Run: headless pygame with SDL's dummy video driver; simulated clock (each Clock.tick advances the game by its frame time, no real sleeping); random seed 0; keys injected as events and as key.get_pressed() state; no mouse input.
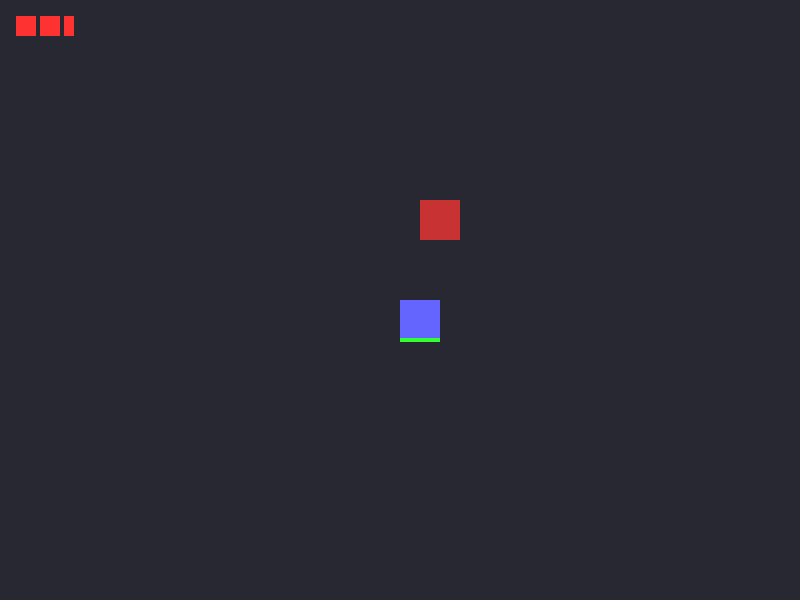
Frame 1 of 4 · flips 1–60 · no input
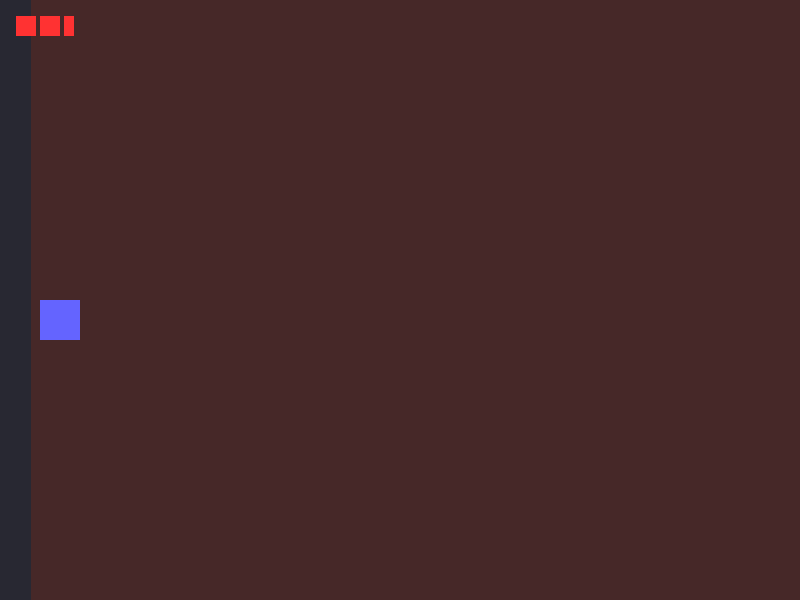
Frame 2 of 4 · flips 61–180 · tapped SPACE, RETURN · held RIGHT (→), D
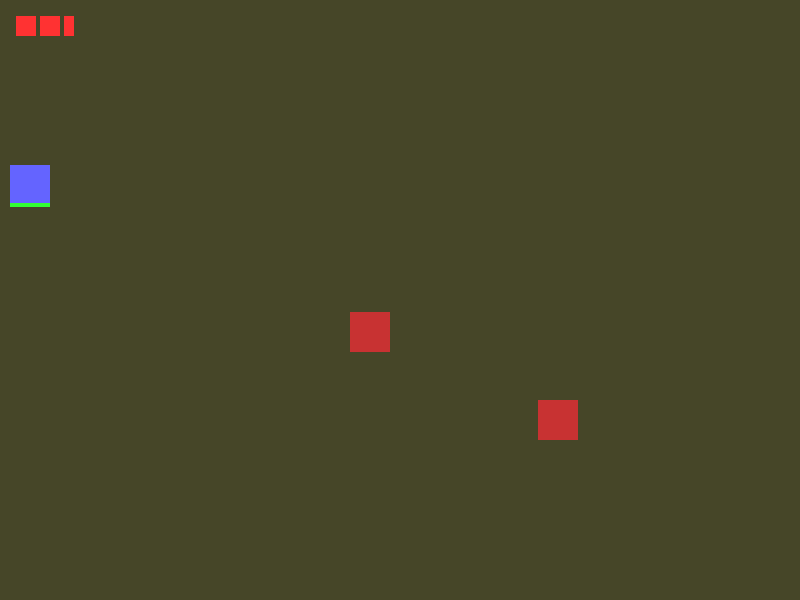
Frame 3 of 4 · flips 181–300 · held DOWN (↓), S
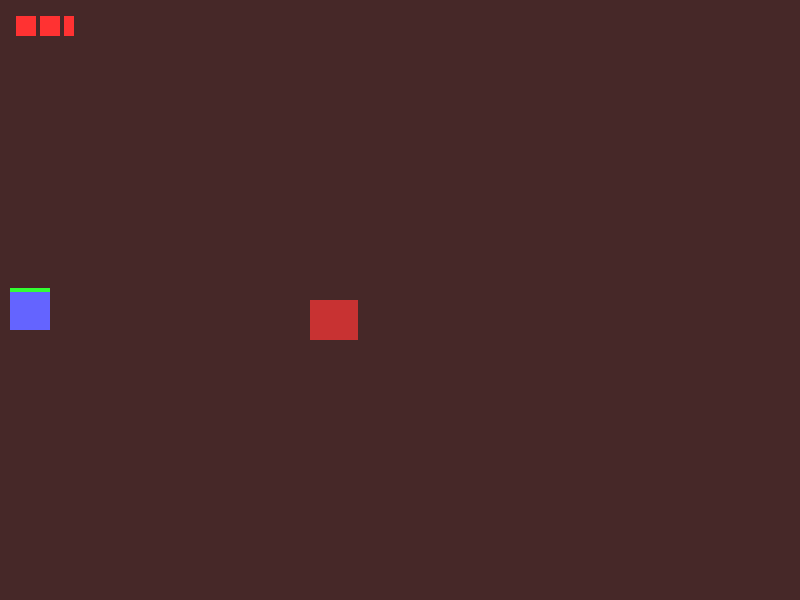
Frame 4 of 4 · flips 301–420 · held LEFT (←), A, UP (↑), W

The pygame program that drew these frames:

import pygame
import sys
import random

pygame.init()
WIDTH, HEIGHT = 800, 600
screen = pygame.display.set_mode((WIDTH, HEIGHT))
pygame.display.set_caption("Zelda-like Action RPG")
clock = pygame.time.Clock()

full_heart_img = pygame.Surface((20, 20), pygame.SRCALPHA)
pygame.draw.rect(full_heart_img, (255, 50, 50), (0, 0, 20, 20))

half_heart_img = pygame.Surface((20, 20), pygame.SRCALPHA)
pygame.draw.rect(half_heart_img, (255, 50, 50), (0, 0, 10, 20))


rooms_bg = {
    (0, 0): (40, 40, 50), (1, 0): (70, 40, 40),
    (0, 1): (40, 70, 40), (1, 1): (70, 70, 40)
}
current_room = (0, 0)
game_state = "PLAYING"

trans_prog = 0.0
trans_speed = 0.03
trans_dir, next_room = (0, 0), (0, 0)
trans_start_pos, trans_target_pos = (0, 0), (0, 0)

class Projectile:
    def __init__(self, x, y, dx, dy, is_enemy):
        self.rect = pygame.Rect(x, y, 10, 10)
        self.dx, self.dy = dx, dy
        self.speed = 7
        self.is_enemy = is_enemy

    def update(self):
        self.rect.x += self.dx * self.speed
        self.rect.y += self.dy * self.speed

class Enemy:
    def __init__(self, x, y):
        self.rect = pygame.Rect(x, y, 40, 40)
        self.hp = 2
        self.speed = 2
        self.facing = random.choice([(0, -1), (0, 1), (-1, 0), (1, 0)])
        self.state = "ROAMING"
        self.roam_timer = random.randint(30, 90)
        self.attack_timer = random.randint(120, 240)
        self.stun_timer = 0
        self.knockback_dir = (0, 0)

    def update(self):
        if self.state == "STUNNED":
            self.rect.x += self.knockback_dir[0] * 4
            self.rect.y += self.knockback_dir[1] * 4
            self.stun_timer -= 1
            if self.stun_timer <= 0:
                self.state = "ROAMING"
        elif self.state == "ATTACKING":
            self.attack_timer -= 1
            if self.attack_timer <= 0:
                self.state = "ROAMING"
                self.attack_timer = random.randint(120, 240)
        elif self.state == "ROAMING":
            self.rect.x += self.facing[0] * self.speed
            self.rect.y += self.facing[1] * self.speed
            self.roam_timer -= 1
            self.attack_timer -= 1
            if self.roam_timer <= 0 or not screen.get_rect().contains(self.rect):
                self.rect.clamp_ip(screen.get_rect())
                dirs = [(0, -1), (0, 1), (-1, 0), (1, 0)]
                if self.facing in dirs: dirs.remove(self.facing)
                self.facing = random.choice(dirs)
                self.roam_timer = random.randint(30, 90)
            if self.attack_timer <= 30:
                self.state = "ATTACKING"

room_enemies = {
    (0, 0): [Enemy(300, 200)], (1, 0): [Enemy(400, 300), Enemy(200, 400)],
    (0, 1): [Enemy(500, 200)], (1, 1): [Enemy(350, 250), Enemy(600, 400)]
}
room_projectiles = {(0,0):[], (1,0):[], (0,1):[], (1,1):[]}

player_rect = pygame.Rect(400, 300, 40, 40)
player_speed = 5
active_keys = []
movement_map = {
    pygame.K_UP: (0, -1), pygame.K_DOWN: (0, 1),
    pygame.K_LEFT: (-1, 0), pygame.K_RIGHT: (1, 0)
}

max_hp = 6
current_hp = 5
player_state = "IDLE"
player_facing = (0, 1)
invul_timer, stun_timer, attack_timer = 0, 0, 0
knockback_dir = (0, 0)
sword_rect = None

def take_damage(damage, source_x, source_y):
    global current_hp, player_state, stun_timer, invul_timer, knockback_dir
    if invul_timer == 0 and player_state != "STUNNED":
        current_hp -= damage
        if current_hp < 0: current_hp = 0
        
        player_state = "STUNNED"
        stun_timer = 15
        invul_timer = 60
        dx = player_rect.centerx - source_x
        dy = player_rect.centery - source_y
        k_dx = 1 if dx > 0 else (-1 if dx < 0 else 0)
        k_dy = 1 if dy > 0 else (-1 if dy < 0 else 0)
        knockback_dir = (k_dx, 0) if abs(dx) > abs(dy) else (0, k_dy)

def start_transition(dx, dy, target_x, target_y):
    global game_state, trans_prog, trans_dir, next_room, trans_start_pos, trans_target_pos
    game_state = "TRANSITION"
    trans_prog = 0.0
    trans_dir = (dx, dy)
    next_room = (current_room[0] + dx, current_room[1] + dy)
    trans_start_pos = (player_rect.x, player_rect.y)
    trans_target_pos = (target_x, target_y)

running = True
while running:
    for event in pygame.event.get():
        if event.type == pygame.QUIT:
            running = False
        elif event.type == pygame.KEYDOWN:
            if event.key in movement_map:
                if event.key in active_keys: active_keys.remove(event.key)
                active_keys.append(event.key)
            elif event.key == pygame.K_SPACE and player_state == "IDLE":
                player_state = "ATTACKING"
                attack_timer = 15
                sword_rect = pygame.Rect(0, 0, 40, 40)
                sword_rect.center = (player_rect.centerx + player_facing[0]*40, player_rect.centery + player_facing[1]*40)
                if current_hp == max_hp:
                    beam = Projectile(player_rect.centerx, player_rect.centery, player_facing[0], player_facing[1], is_enemy=False)
                    room_projectiles[current_room].append(beam)
        elif event.type == pygame.KEYUP:
            if event.key in active_keys: active_keys.remove(event.key)

    if game_state == "PLAYING":
        if invul_timer > 0: invul_timer -= 1
        
        if player_state == "STUNNED":
            player_rect.x += knockback_dir[0] * 8
            player_rect.y += knockback_dir[1] * 8
            stun_timer -= 1
            if stun_timer <= 0: player_state = "IDLE"
        elif player_state == "ATTACKING":
            attack_timer -= 1
            if attack_timer <= 0:
                player_state = "IDLE"
                sword_rect = None
        elif player_state == "IDLE":
            if active_keys:
                last_key = active_keys[-1]
                dx, dy = movement_map[last_key]
                player_facing = (dx, dy)
                cancel_movement = False
                for key in active_keys:
                    kx, ky = movement_map[key]
                    if dx == -kx and dy == -ky: cancel_movement = True; break
                if not cancel_movement:
                    player_rect.x += dx * player_speed
                    player_rect.y += dy * player_speed

        offset = 10
        if player_rect.left < 0 and current_room[0] > 0:
            start_transition(-1, 0, WIDTH - player_rect.width - offset, player_rect.y)
        elif player_rect.right > WIDTH and current_room[0] < 1:
            start_transition(1, 0, offset, player_rect.y)
        elif player_rect.top < 0 and current_room[1] > 0:
            start_transition(0, -1, player_rect.x, HEIGHT - player_rect.height - offset)
        elif player_rect.bottom > HEIGHT and current_room[1] < 1:
            start_transition(0, 1, player_rect.x, offset)
            
        player_rect.left = max(0 if current_room[0] == 0 else -100, player_rect.left)
        player_rect.right = min(WIDTH if current_room[0] == 1 else WIDTH + 100, player_rect.right)
        player_rect.top = max(0 if current_room[1] == 0 else -100, player_rect.top)
        player_rect.bottom = min(HEIGHT if current_room[1] == 1 else HEIGHT + 100, player_rect.bottom)

        enemies = room_enemies.get(current_room, [])
        projectiles = room_projectiles.get(current_room, [])

        for enemy in enemies[:]:
            enemy.update()
            if enemy.rect.colliderect(player_rect):
                take_damage(1, enemy.rect.centerx, enemy.rect.centery)
            if sword_rect and enemy.rect.colliderect(sword_rect) and enemy.state != "STUNNED":
                enemy.hp -= 1
                enemy.state = "STUNNED"
                enemy.stun_timer, enemy.knockback_dir = 10, player_facing
                if enemy.hp <= 0: enemies.remove(enemy)
            if enemy.state == "ATTACKING" and enemy.attack_timer == 30:
                projectiles.append(Projectile(enemy.rect.centerx, enemy.rect.centery, enemy.facing[0], enemy.facing[1], True))

        for proj in projectiles[:]:
            proj.update()
            if not screen.get_rect().collidepoint(proj.rect.center):
                projectiles.remove(proj)
                continue
            if proj.is_enemy:
                if proj.rect.colliderect(player_rect):
                    if player_state == "IDLE" and proj.dx == -player_facing[0] and proj.dy == -player_facing[1]:
                        projectiles.remove(proj)
                    else:
                        take_damage(1, proj.rect.centerx, proj.rect.centery)
                        projectiles.remove(proj)
            else:
                for enemy in enemies:
                    if proj.rect.colliderect(enemy.rect):
                        enemy.hp -= 1
                        enemy.state, enemy.stun_timer, enemy.knockback_dir = "STUNNED", 10, (proj.dx, proj.dy)
                        if enemy.hp <= 0: enemies.remove(enemy)
                        if proj in projectiles: projectiles.remove(proj)

    elif game_state == "TRANSITION":
        trans_prog += trans_speed
        if trans_prog >= 1.0:
            trans_prog, current_room, game_state = 1.0, next_room, "PLAYING"
            room_projectiles[next_room].clear() 
        player_rect.x = trans_start_pos[0] + (trans_target_pos[0] - trans_start_pos[0]) * trans_prog
        player_rect.y = trans_start_pos[1] + (trans_target_pos[1] - trans_start_pos[1]) * trans_prog

    if game_state == "PLAYING":
        screen.fill(rooms_bg[current_room])
        for enemy in room_enemies.get(current_room, []): pygame.draw.rect(screen, (200, 50, 50), enemy.rect)
        for proj in room_projectiles.get(current_room, []): pygame.draw.rect(screen, (255, 255, 0), proj.rect)
        if player_state == "ATTACKING" and sword_rect: pygame.draw.rect(screen, (200, 200, 200), sword_rect)
            
        if invul_timer == 0 or (invul_timer // 4) % 2 == 0:
            color = (100, 100, 255) if player_state != "STUNNED" else (255, 255, 255)
            pygame.draw.rect(screen, color, player_rect)
            if player_state == "IDLE":
                shield_rect = pygame.Rect(0, 0, 10, 10)
                if player_facing[0] != 0:
                    shield_rect.size = (4, player_rect.height)
                    shield_rect.center = (player_rect.right if player_facing[0] == 1 else player_rect.left, player_rect.centery)
                else:
                    shield_rect.size = (player_rect.width, 4)
                    shield_rect.center = (player_rect.centerx, player_rect.bottom if player_facing[1] == 1 else player_rect.top)
                pygame.draw.rect(screen, (50, 255, 50), shield_rect)

    elif game_state == "TRANSITION":
        dx, dy = trans_dir
        old_x, old_y = -dx * WIDTH * trans_prog, -dy * HEIGHT * trans_prog
        new_x, new_y = dx * WIDTH * (1.0 - trans_prog), dy * HEIGHT * (1.0 - trans_prog)
        screen.fill((0, 0, 0))
        old_room = pygame.Surface((WIDTH, HEIGHT)); old_room.fill(rooms_bg[current_room]); screen.blit(old_room, (old_x, old_y))
        new_room = pygame.Surface((WIDTH, HEIGHT)); new_room.fill(rooms_bg[next_room]); screen.blit(new_room, (new_x, new_y))
        pygame.draw.rect(screen, (100, 100, 255), player_rect)

    full_hearts = current_hp // 2
    has_half = current_hp % 2 != 0
    
    hud_x, hud_y = 16, 16
    heart_width = 20
    heart_spacing = heart_width + 4
    
    for i in range(full_hearts):
        screen.blit(full_heart_img, (hud_x + i * heart_spacing, hud_y))
        
    if has_half:
        screen.blit(half_heart_img, (hud_x + full_hearts * heart_spacing, hud_y))


    pygame.display.flip()
    clock.tick(60)

pygame.quit()
sys.exit()
